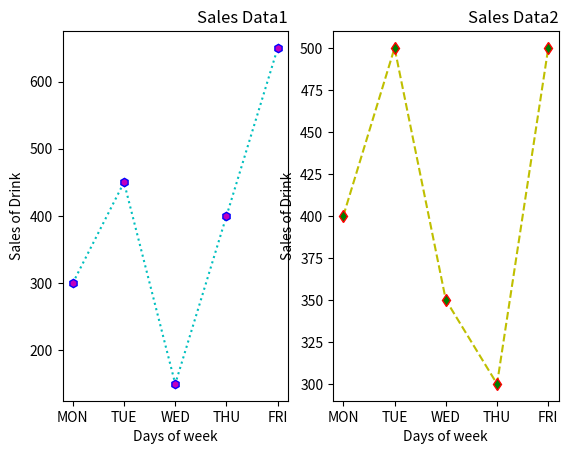

Recreate this plot in Python.
import numpy as np
import matplotlib.pyplot as plt

plt.subplot(1,2,1)
x=np.array(['MON','TUE','WED','THU','FRI'])
y=np.array([300,450,150,400,650])
plt.plot(x,y,':',color='c',marker='h',mfc='m',mec='b')
plt.xlabel("Days of week")
plt.ylabel("Sales of Drink")
plt.title ("Sales Data1",loc="right")


plt.subplot(1,2,2)
x=np.array(['MON','TUE','WED','THU','FRI'])
y=np.array([400,500,350,300,500])
plt.plot(x,y,'--',color='y',marker='d',mfc='g',mec='r')
plt.xlabel("Days of week")
plt.ylabel("Sales of Drink")
plt.title ("Sales Data2",loc="right")
plt.show()